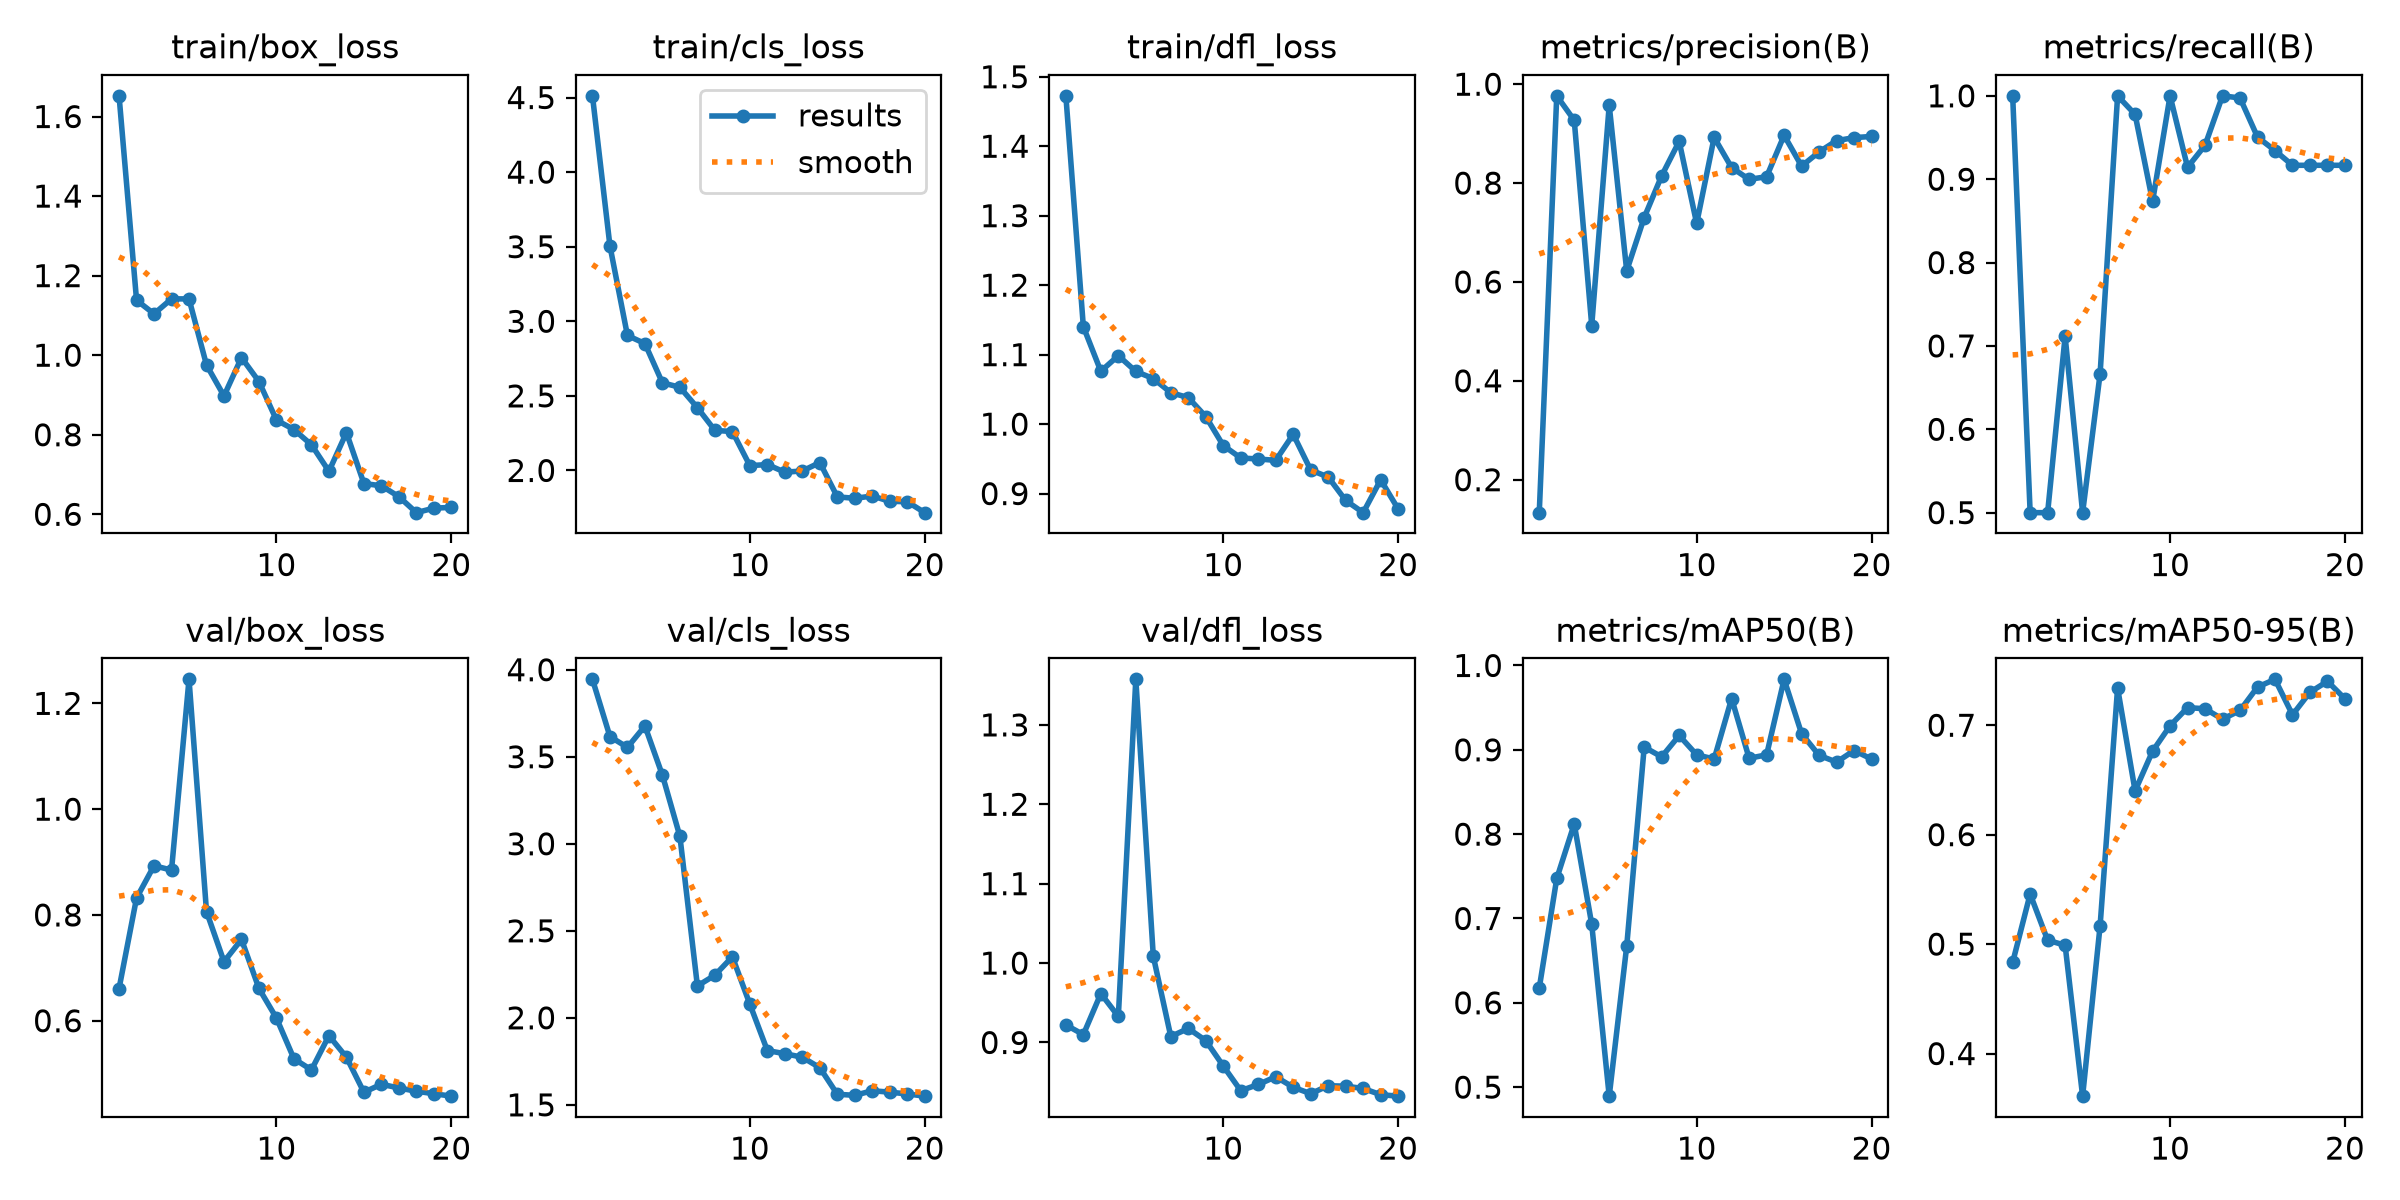

Values plotted in this chart, from the file beside it:
epoch, time, train/box_loss, train/cls_loss, train/dfl_loss, metrics/precision(B), metrics/recall(B), metrics/mAP50(B), metrics/mAP50-95(B), val/box_loss, val/cls_loss, val/dfl_loss, lr/pg0, lr/pg1, lr/pg2
1, 30.08, 1.652, 4.511, 1.473, 0.1333, 1, 0.6175, 0.4833, 0.6609, 3.945, 0.9221, 0.0004547, 0.0004547, 0.0004547
2, 60.14, 1.138, 3.505, 1.14, 0.9765, 0.5, 0.7474, 0.5458, 0.832, 3.616, 0.9099, 0.0008849, 0.0008849, 0.0008849
3, 89.35, 1.104, 2.905, 1.076, 0.927, 0.5, 0.8121, 0.5035, 0.8931, 3.554, 0.9616, 0.001268, 0.001268, 0.001268
4, 118.3, 1.142, 2.851, 1.099, 0.5119, 0.7115, 0.6931, 0.499, 0.8848, 3.677, 0.9328, 0.001217, 0.001217, 0.001217
5, 150, 1.141, 2.587, 1.076, 0.9574, 0.5, 0.4893, 0.3611, 1.245, 3.394, 1.357, 0.001146, 0.001146, 0.001146
6, 180.5, 0.9754, 2.558, 1.066, 0.6225, 0.6667, 0.6671, 0.5169, 0.8065, 3.042, 1.008, 0.001075, 0.001075, 0.001075
7, 211.7, 0.8976, 2.421, 1.045, 0.7302, 1, 0.9032, 0.734, 0.7116, 2.183, 0.9075, 0.001005, 0.001005, 0.001005
8, 242.6, 0.9939, 2.269, 1.038, 0.8148, 0.9777, 0.8917, 0.64, 0.7537, 2.245, 0.9177, 0.0009339, 0.0009339, 0.0009339
9, 274.8, 0.9337, 2.261, 1.011, 0.8844, 0.8733, 0.917, 0.6763, 0.661, 2.351, 0.9023, 0.0008631, 0.0008631, 0.0008631
10, 306.5, 0.8368, 2.032, 0.9691, 0.7183, 1, 0.8941, 0.6995, 0.6049, 2.078, 0.8703, 0.0007924, 0.0007924, 0.0007924
11, 336.5, 0.813, 2.04, 0.9513, 0.8924, 0.9143, 0.8891, 0.7161, 0.5281, 1.812, 0.8393, 0.0007216, 0.0007216, 0.0007216
12, 367.2, 0.7748, 1.988, 0.9498, 0.8313, 0.9406, 0.9608, 0.715, 0.507, 1.794, 0.8471, 0.0006509, 0.0006509, 0.0006509
13, 398.7, 0.7082, 1.997, 0.9478, 0.8075, 1, 0.89, 0.7055, 0.5718, 1.774, 0.8568, 0.0005802, 0.0005802, 0.0005802
14, 430, 0.8053, 2.053, 0.9853, 0.8129, 0.9974, 0.8941, 0.7135, 0.5311, 1.713, 0.8436, 0.0005094, 0.0005094, 0.0005094
15, 461.2, 0.6774, 1.823, 0.9339, 0.8966, 0.9506, 0.9836, 0.7349, 0.4648, 1.561, 0.8355, 0.0004387, 0.0004387, 0.0004387
16, 492.2, 0.6717, 1.813, 0.9238, 0.8343, 0.9343, 0.9192, 0.7419, 0.4799, 1.555, 0.8456, 0.000368, 0.000368, 0.000368
17, 523.5, 0.6444, 1.829, 0.8901, 0.8629, 0.9167, 0.8934, 0.7095, 0.4728, 1.581, 0.8449, 0.0002972, 0.0002972, 0.0002972
18, 554.7, 0.6041, 1.793, 0.8725, 0.8858, 0.9167, 0.8854, 0.7301, 0.4667, 1.573, 0.842, 0.0002265, 0.0002265, 0.0002265
19, 586.1, 0.6156, 1.79, 0.9199, 0.8919, 0.9167, 0.8992, 0.7401, 0.462, 1.563, 0.8342, 0.0001558, 0.0001558, 0.0001558
20, 617.8, 0.6173, 1.717, 0.8778, 0.8943, 0.9167, 0.8891, 0.7241, 0.4574, 1.55, 0.8324, 8.50255e-05, 8.50255e-05, 8.50255e-05
